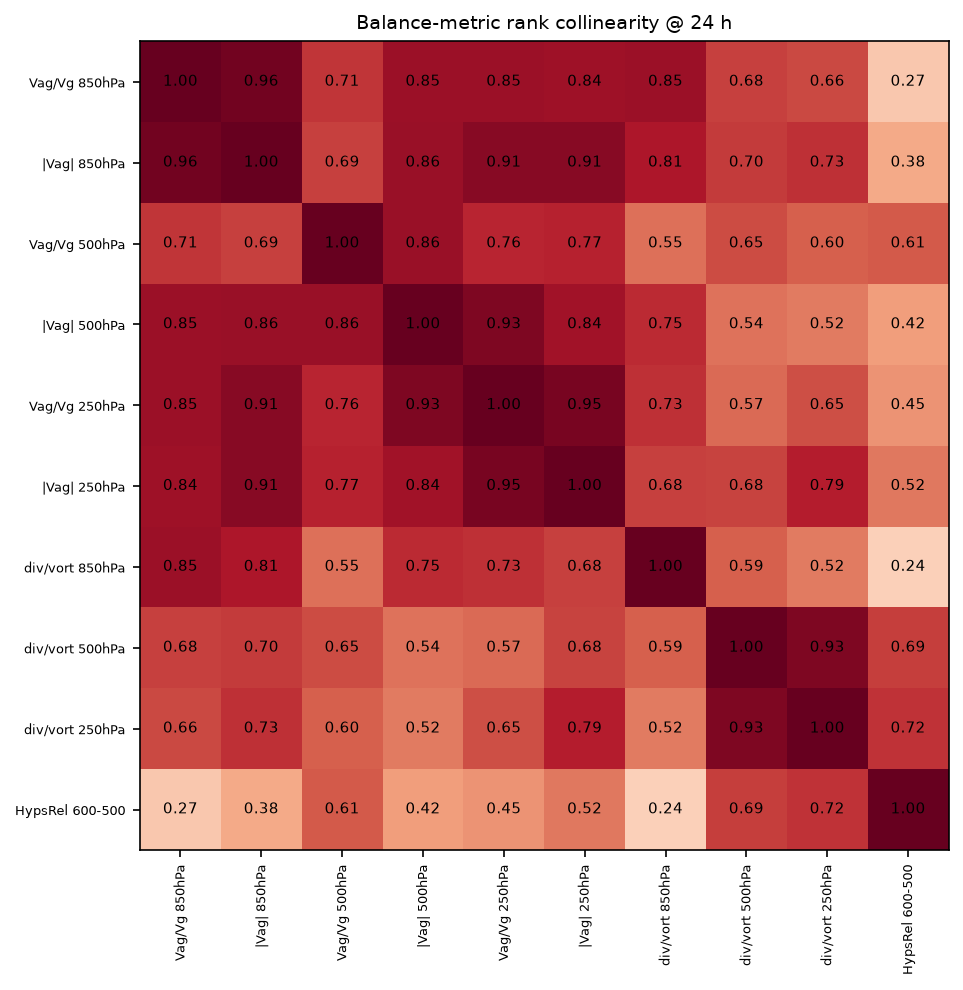

The file beside this chart, header and first rows:
, Vag/Vg 850hPa, |Vag| 850hPa, Vag/Vg 500hPa, |Vag| 500hPa, Vag/Vg 250hPa, |Vag| 250hPa, div/vort 850hPa, div/vort 500hPa, div/vort 250hPa, HypsRel 600-500
Vag/Vg 850hPa, 1, 0.9649, 0.7123, 0.8544, 0.8544, 0.8439, 0.8526, 0.6842, 0.6579, 0.2719
|Vag| 850hPa, 0.9649, 1, 0.6860, 0.8596, 0.9123, 0.9140, 0.8123, 0.6982, 0.7298, 0.3825
Vag/Vg 500hPa, 0.7123, 0.6860, 1, 0.8649, 0.7632, 0.7702, 0.5526, 0.6526, 0.5982, 0.6105
|Vag| 500hPa, 0.8544, 0.8596, 0.8649, 1, 0.9333, 0.8404, 0.7456, 0.5421, 0.5193, 0.4211
Vag/Vg 250hPa, 0.8544, 0.9123, 0.7632, 0.9333, 1, 0.9491, 0.7333, 0.5702, 0.6474, 0.4474
|Vag| 250hPa, 0.8439, 0.9140, 0.7702, 0.8404, 0.9491, 1, 0.6825, 0.6789, 0.7860, 0.5246
div/vort 850hPa, 0.8526, 0.8123, 0.5526, 0.7456, 0.7333, 0.6825, 1, 0.5947, 0.5211, 0.2386
div/vort 500hPa, 0.6842, 0.6982, 0.6526, 0.5421, 0.5702, 0.6789, 0.5947, 1, 0.9333, 0.6912
div/vort 250hPa, 0.6579, 0.7298, 0.5982, 0.5193, 0.6474, 0.7860, 0.5211, 0.9333, 1, 0.7228
HypsRel 600-500, 0.2719, 0.3825, 0.6105, 0.4211, 0.4474, 0.5246, 0.2386, 0.6912, 0.7228, 1
